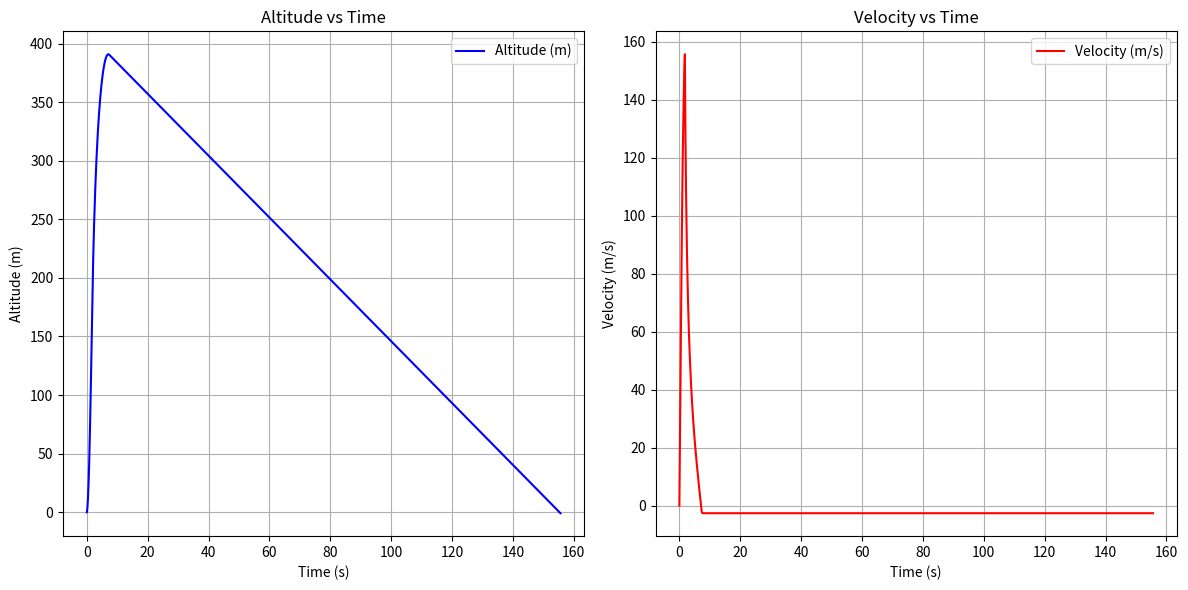

Python code for this plot:
#sim.py - V1.1

import matplotlib.pyplot as plt 

#Constants
gravity = 9.81 # m/s^2
airDensity = 1.225 # kg/m^3
dragCoefficient = 0.5 # dimensionless
timeStep = 0.1 # seconds

#Inputs
dryMass = 0.0259 # kg
radius = 0.0127 # m
parachuteArea = 0.060341815 # m^2
parachuteDragCoefficient = 1.00 # dimensionless

timeCurve = [0,0.031,0.092,0.139,0.192,0.209,0.231,0.248,0.292,0.37,0.475,0.671,0.702,0.723,0.85,1.063,1.211,1.242,1.303,1.468,1.656,1.821,1.834,1.847,1.86]
thrustCurve = [0,0.946,4.826,9.936,14.09,11.446,7.381,6.151,5.489,4.921,4.448,4.258,4.542,4.164,4.448,4.353,4.353,4.069,4.258,4.353,4.448,4.448,2.933,1.325,0]
massCurve = [10.8,10.782,10.5664,10.1415,9.36163,9.09576,8.84209,8.7012,8.38754,7.89025,7.28777,6.24272,6.07565,5.96368,5.29384,4.14576,3.35665,3.19675,2.88566,2.0155,1.00217,0.103215,0.04445,0.0105492,0]


#Init Variables
time = 0
mass = dryMass + (massCurve[0]/1000)  # Initial mass in kg (dry mass + initial propellant mass)
altitude = 0
velocity = 0
acceleration = 0
netForce = 0
weight = 0
thrust = 0
drag = 0
avgMassFlowRate = (massCurve[0] / timeCurve[len(timeCurve)-1])/1000  # Average mass flow rate over the burn time    
avgThrust = 4.7
#sum(thrustCurve) / timeCurve[len(timeCurve)-1]  # Average thrust over the burn time, this is wrong for some reason.

#Init Lists
timeList = []
massList = []
altitudeList = []
velocityList = []
accelerationList = []
netForceList = []
weightList = []
thrustList = []
dragList = []   


#Functions

def calc_netForce(thrust, weight, drag):
    if velocity >= 0:
        return thrust - weight - drag
    else: 
        return thrust - weight + drag

def calc_acceleration(netForce, mass):
    return netForce / mass

def update_Velocity(velocity, acceleration):
    return velocity + acceleration * timeStep

def update_Altitude(altitude, velocity):
    return altitude + velocity * timeStep

def update_Mass(mass):
    if time > timeCurve[len(timeCurve)-1]:
        return mass
    else:
        return mass - avgMassFlowRate * timeStep

def calc_drag(velocity):
    if velocity < 0:
        return 0.5 * airDensity * parachuteDragCoefficient * parachuteArea * velocity ** 2
    else:
        area = 3.14159 * radius ** 2
        return 0.5 * airDensity * dragCoefficient * area * velocity ** 2

def calc_weight(mass):
    return mass * gravity

def run_simulation():
    global time, mass, altitude, velocity, acceleration, netForce, weight, thrust, drag
    while altitude >= -1:
        timeList.append(time)
        altitudeList.append(altitude)
        velocityList.append(velocity)
        massList.append(mass)
        accelerationList.append(acceleration)
        netForceList.append(netForce)
        weightList.append(weight)
        thrustList.append(thrust)
        dragList.append(drag)

        time += timeStep
        mass = update_Mass(mass)
        weight = calc_weight(mass)
        drag = calc_drag(velocity)
        if time <= timeCurve[len(timeCurve)-1]:
            thrust = avgThrust
        else:
            thrust = 0
        netForce = calc_netForce(thrust, weight, drag)
        acceleration = calc_acceleration(netForce, mass)
        velocity = update_Velocity(velocity, acceleration)
        altitude = update_Altitude(altitude, velocity)

        

def plot_results():
    plt.figure(figsize=(12, 6))

    # Plot Altitude vs Time
    plt.subplot(1, 2, 1)
    plt.plot(timeList, altitudeList, label='Altitude (m)', color='blue')
    plt.title('Altitude vs Time')
    plt.xlabel('Time (s)')
    plt.ylabel('Altitude (m)')
    plt.grid()
    plt.legend()

    # Plot Velocity vs Time
    plt.subplot(1, 2, 2)
    plt.plot(timeList, velocityList, label='Velocity (m/s)', color='red')
    plt.title('Velocity vs Time')
    plt.xlabel('Time (s)')
    plt.ylabel('Velocity (m/s)')
    plt.grid()
    plt.legend()

    plt.tight_layout()
    plt.show()

if __name__ == "__main__":
    run_simulation()
    for i in range(len(timeList)):
        print(f"Time: {timeList[i]:.2f} s, Mass: {massList[i]:.2f} kg, Altitude: {altitudeList[i]:.2f} m, Velocity: {velocityList[i]:.2f} m/s, acceleration: {accelerationList[i]:.2f} m/s², Net Force: {netForceList[i]:.2f} N, Weight: {weightList[i]:.2f} N, Thrust: {thrustList[i]:.2f} N, Drag: {dragList[i]:.2f} N")
    plot_results()
